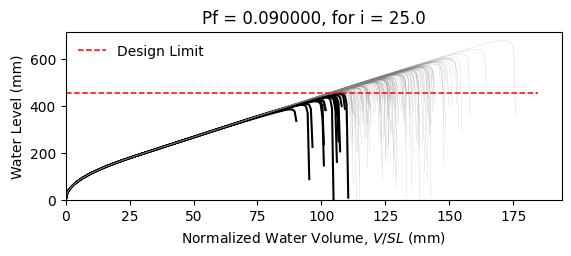

The table this chart was drawn from, first rows:
W14X22, L = 360.0 in, slope = 0.020833333333333332 in/in, dead load = 6.944444444444444e-05 kip/in…
zwlim AISC Appendix 2, zwlim DAMP, zwlim Proposed for ASCE 7, zwlim Neglect Ponding, dhnom Denver, dhnom New York, dhnom New Orleans, dh Denver, dh New York, dh New Orleans, dmax
15.16, 15.45, 13.32, 15.16, 1.801, 1.801, 1.801, 4.325, 4.325, 4.325, 21.88, Safe, 
15.16, 15.45, 13.32, 15.16, 1.801, 1.801, 1.801, 4.325, 4.325, 4.325, 19.06, Safe, 
15.16, 15.45, 13.32, 15.16, 1.801, 1.801, 1.801, 4.325, 4.325, 4.325, 18.33, Safe, 
15.16, 15.45, 13.32, 15.16, 1.801, 1.801, 1.801, 4.325, 4.325, 4.325, 21.58, Safe, 
15.16, 15.45, 13.32, 15.16, 1.801, 1.801, 1.801, 4.325, 4.325, 4.325, 18.07, Safe, 
15.16, 15.45, 13.32, 15.16, 1.801, 1.801, 1.801, 4.325, 4.325, 4.325, 26.79, Safe, 
15.16, 15.45, 13.32, 15.16, 1.801, 1.801, 1.801, 4.325, 4.325, 4.325, 20.18, Safe, 
15.16, 15.45, 13.32, 15.16, 1.801, 1.801, 1.801, 4.325, 4.325, 4.325, 18.27, Safe, 
15.16, 15.45, 13.32, 15.16, 1.801, 1.801, 1.801, 4.325, 4.325, 4.325, 21.1, Safe, 
15.16, 15.45, 13.32, 15.16, 1.801, 1.801, 1.801, 4.325, 4.325, 4.325, 19.8, Safe, 
15.16, 15.45, 13.32, 15.16, 1.801, 1.801, 1.801, 4.325, 4.325, 4.325, 17.43, Fail, 
15.16, 15.45, 13.32, 15.16, 1.801, 1.801, 1.801, 4.325, 4.325, 4.325, 16.77, Fail, 
15.16, 15.45, 13.32, 15.16, 1.801, 1.801, 1.801, 4.325, 4.325, 4.325, 21.29, Safe, 
15.16, 15.45, 13.32, 15.16, 1.801, 1.801, 1.801, 4.325, 4.325, 4.325, 18.69, Safe, 
15.16, 15.45, 13.32, 15.16, 1.801, 1.801, 1.801, 4.325, 4.325, 4.325, 21.67, Safe, 
15.16, 15.45, 13.32, 15.16, 1.801, 1.801, 1.801, 4.325, 4.325, 4.325, 19.68, Safe, 
15.16, 15.45, 13.32, 15.16, 1.801, 1.801, 1.801, 4.325, 4.325, 4.325, 20.35, Safe, 
15.16, 15.45, 13.32, 15.16, 1.801, 1.801, 1.801, 4.325, 4.325, 4.325, 22.29, Safe, 
15.16, 15.45, 13.32, 15.16, 1.801, 1.801, 1.801, 4.325, 4.325, 4.325, 18.19, Safe, 
15.16, 15.45, 13.32, 15.16, 1.801, 1.801, 1.801, 4.325, 4.325, 4.325, 19.14, Safe, 
15.16, 15.45, 13.32, 15.16, 1.801, 1.801, 1.801, 4.325, 4.325, 4.325, 18.11, Safe, 
15.16, 15.45, 13.32, 15.16, 1.801, 1.801, 1.801, 4.325, 4.325, 4.325, 21.53, Safe, 
15.16, 15.45, 13.32, 15.16, 1.801, 1.801, 1.801, 4.325, 4.325, 4.325, 22.4, Safe, 
15.16, 15.45, 13.32, 15.16, 1.801, 1.801, 1.801, 4.325, 4.325, 4.325, 19.93, Safe, 
15.16, 15.45, 13.32, 15.16, 1.801, 1.801, 1.801, 4.325, 4.325, 4.325, 19.02, Safe, 
15.16, 15.45, 13.32, 15.16, 1.801, 1.801, 1.801, 4.325, 4.325, 4.325, 16.76, Fail, 
15.16, 15.45, 13.32, 15.16, 1.801, 1.801, 1.801, 4.325, 4.325, 4.325, 20.99, Safe, 
15.16, 15.45, 13.32, 15.16, 1.801, 1.801, 1.801, 4.325, 4.325, 4.325, 20.71, Safe, 
15.16, 15.45, 13.32, 15.16, 1.801, 1.801, 1.801, 4.325, 4.325, 4.325, 18.29, Safe, 
15.16, 15.45, 13.32, 15.16, 1.801, 1.801, 1.801, 4.325, 4.325, 4.325, 23.15, Safe, 
15.16, 15.45, 13.32, 15.16, 1.801, 1.801, 1.801, 4.325, 4.325, 4.325, 20.29, Safe, 
15.16, 15.45, 13.32, 15.16, 1.801, 1.801, 1.801, 4.325, 4.325, 4.325, 21.02, Safe, 
15.16, 15.45, 13.32, 15.16, 1.801, 1.801, 1.801, 4.325, 4.325, 4.325, 18.83, Safe, 
15.16, 15.45, 13.32, 15.16, 1.801, 1.801, 1.801, 4.325, 4.325, 4.325, 22.46, Safe, 
15.16, 15.45, 13.32, 15.16, 1.801, 1.801, 1.801, 4.325, 4.325, 4.325, 21.35, Safe, 
15.16, 15.45, 13.32, 15.16, 1.801, 1.801, 1.801, 4.325, 4.325, 4.325, 18.21, Safe, 
15.16, 15.45, 13.32, 15.16, 1.801, 1.801, 1.801, 4.325, 4.325, 4.325, 20.65, Safe, 
15.16, 15.45, 13.32, 15.16, 1.801, 1.801, 1.801, 4.325, 4.325, 4.325, 21.02, Safe, 
15.16, 15.45, 13.32, 15.16, 1.801, 1.801, 1.801, 4.325, 4.325, 4.325, 21.91, Safe, 
15.16, 15.45, 13.32, 15.16, 1.801, 1.801, 1.801, 4.325, 4.325, 4.325, 17.62, Fail, 
15.16, 15.45, 13.32, 15.16, 1.801, 1.801, 1.801, 4.325, 4.325, 4.325, 22.35, Safe, 
15.16, 15.45, 13.32, 15.16, 1.801, 1.801, 1.801, 4.325, 4.325, 4.325, 18.85, Safe, 
15.16, 15.45, 13.32, 15.16, 1.801, 1.801, 1.801, 4.325, 4.325, 4.325, 19.8, Safe, 
15.16, 15.45, 13.32, 15.16, 1.801, 1.801, 1.801, 4.325, 4.325, 4.325, 19.32, Safe, 
15.16, 15.45, 13.32, 15.16, 1.801, 1.801, 1.801, 4.325, 4.325, 4.325, 22.13, Safe, 
15.16, 15.45, 13.32, 15.16, 1.801, 1.801, 1.801, 4.325, 4.325, 4.325, 17.18, Fail, 
15.16, 15.45, 13.32, 15.16, 1.801, 1.801, 1.801, 4.325, 4.325, 4.325, 20.18, Safe, 
15.16, 15.45, 13.32, 15.16, 1.801, 1.801, 1.801, 4.325, 4.325, 4.325, 18.84, Safe, 
15.16, 15.45, 13.32, 15.16, 1.801, 1.801, 1.801, 4.325, 4.325, 4.325, 20.21, Safe, 
15.16, 15.45, 13.32, 15.16, 1.801, 1.801, 1.801, 4.325, 4.325, 4.325, 18.41, Safe, 
15.16, 15.45, 13.32, 15.16, 1.801, 1.801, 1.801, 4.325, 4.325, 4.325, 21.57, Safe, 
15.16, 15.45, 13.32, 15.16, 1.801, 1.801, 1.801, 4.325, 4.325, 4.325, 16.13, Fail, 
15.16, 15.45, 13.32, 15.16, 1.801, 1.801, 1.801, 4.325, 4.325, 4.325, 20.28, Safe, 
15.16, 15.45, 13.32, 15.16, 1.801, 1.801, 1.801, 4.325, 4.325, 4.325, 18.84, Safe, 
15.16, 15.45, 13.32, 15.16, 1.801, 1.801, 1.801, 4.325, 4.325, 4.325, 23.01, Safe, 
15.16, 15.45, 13.32, 15.16, 1.801, 1.801, 1.801, 4.325, 4.325, 4.325, 18.74, Safe, 
15.16, 15.45, 13.32, 15.16, 1.801, 1.801, 1.801, 4.325, 4.325, 4.325, 19.81, Safe, 
15.16, 15.45, 13.32, 15.16, 1.801, 1.801, 1.801, 4.325, 4.325, 4.325, 18.7, Safe, 
15.16, 15.45, 13.32, 15.16, 1.801, 1.801, 1.801, 4.325, 4.325, 4.325, 16.91, Fail, 
... 142 more rows
